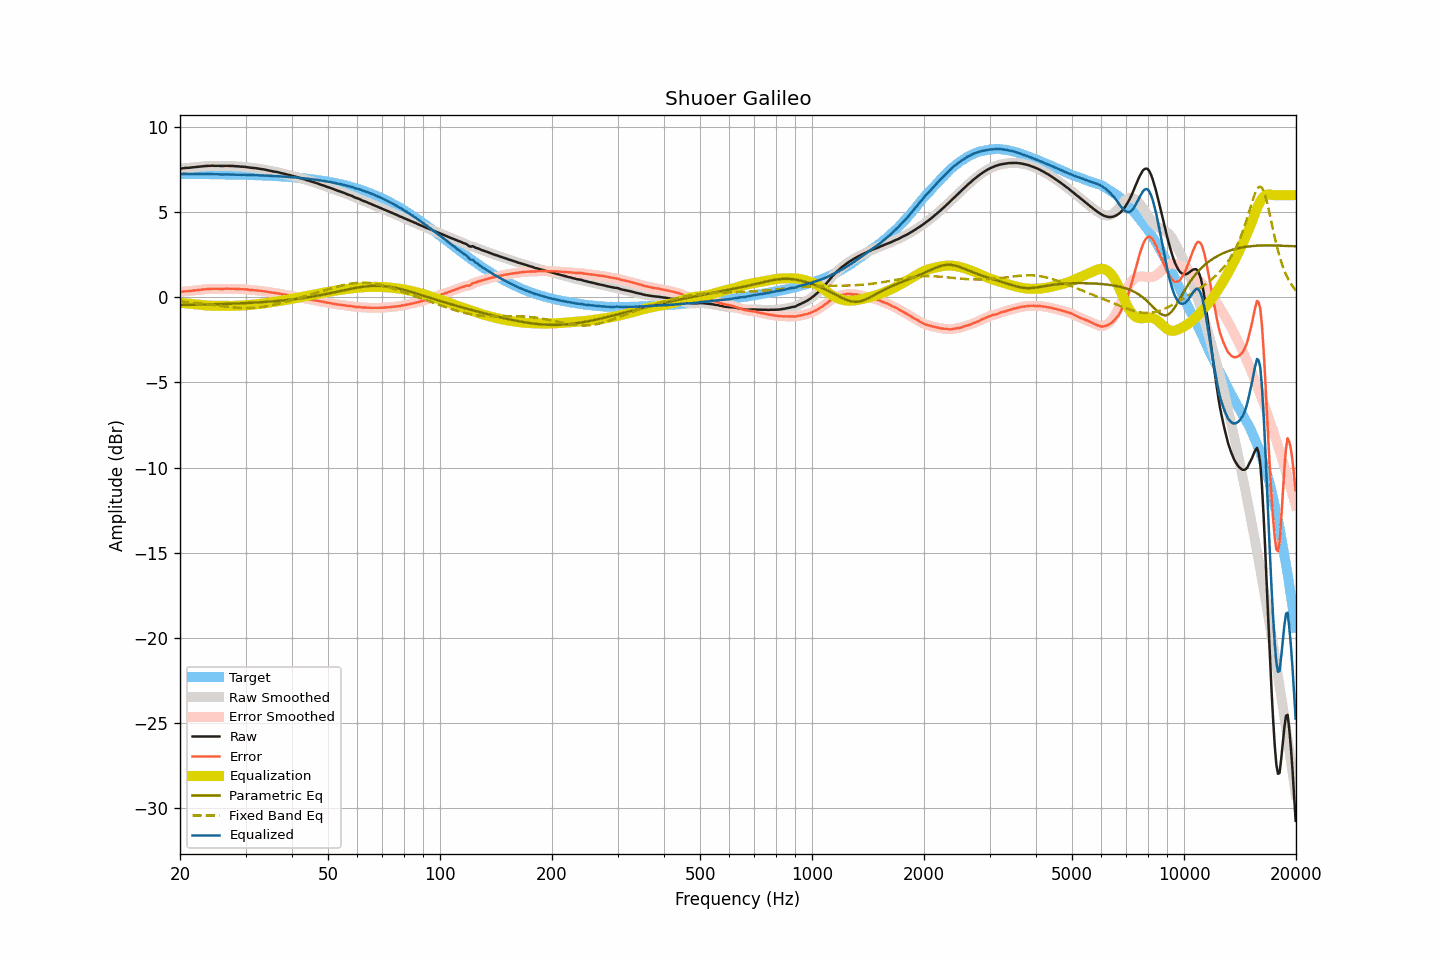

The file beside this chart, header and first rows:
frequency, raw, smoothed, error, error_smoothed, equalization, parametric_eq, fixed_band_eq, equalized_raw, equalized_smoothed, target
20.00, 7.56, 7.56, 0.31, 0.31, -0.31, -0.45, -0.24, 7.25, 7.24, 7.25
20.20, 7.57, 7.57, 0.32, 0.32, -0.32, -0.45, -0.25, 7.25, 7.25, 7.25
20.40, 7.59, 7.59, 0.34, 0.34, -0.33, -0.45, -0.26, 7.26, 7.25, 7.25
20.61, 7.60, 7.60, 0.35, 0.35, -0.34, -0.44, -0.27, 7.26, 7.25, 7.25
20.81, 7.61, 7.61, 0.36, 0.36, -0.35, -0.44, -0.27, 7.25, 7.25, 7.25
21.02, 7.61, 7.61, 0.36, 0.36, -0.36, -0.44, -0.28, 7.24, 7.25, 7.25
21.23, 7.62, 7.62, 0.37, 0.37, -0.37, -0.44, -0.29, 7.24, 7.24, 7.25
21.44, 7.63, 7.63, 0.38, 0.38, -0.39, -0.44, -0.30, 7.24, 7.24, 7.25
21.66, 7.64, 7.64, 0.39, 0.39, -0.39, -0.44, -0.31, 7.24, 7.24, 7.25
21.87, 7.65, 7.65, 0.40, 0.40, -0.40, -0.43, -0.32, 7.24, 7.24, 7.24
22.09, 7.66, 7.66, 0.42, 0.42, -0.42, -0.43, -0.33, 7.24, 7.24, 7.24
22.31, 7.67, 7.67, 0.43, 0.43, -0.43, -0.43, -0.34, 7.24, 7.24, 7.24
22.54, 7.68, 7.68, 0.44, 0.44, -0.44, -0.43, -0.35, 7.24, 7.24, 7.24
22.76, 7.69, 7.69, 0.45, 0.45, -0.45, -0.43, -0.36, 7.24, 7.24, 7.24
22.99, 7.70, 7.70, 0.46, 0.46, -0.46, -0.42, -0.37, 7.24, 7.24, 7.24
23.22, 7.71, 7.71, 0.47, 0.47, -0.47, -0.42, -0.39, 7.24, 7.24, 7.24
23.45, 7.72, 7.72, 0.48, 0.48, -0.48, -0.42, -0.40, 7.24, 7.24, 7.24
23.69, 7.72, 7.72, 0.48, 0.49, -0.49, -0.42, -0.41, 7.23, 7.24, 7.24
23.92, 7.73, 7.73, 0.49, 0.49, -0.49, -0.42, -0.42, 7.24, 7.24, 7.24
24.16, 7.73, 7.73, 0.49, 0.50, -0.50, -0.41, -0.43, 7.23, 7.24, 7.23
24.40, 7.74, 7.73, 0.51, 0.50, -0.50, -0.41, -0.44, 7.24, 7.24, 7.23
24.65, 7.73, 7.73, 0.50, 0.50, -0.50, -0.41, -0.46, 7.23, 7.23, 7.23
24.89, 7.73, 7.73, 0.50, 0.50, -0.50, -0.40, -0.47, 7.23, 7.23, 7.23
25.14, 7.73, 7.73, 0.50, 0.50, -0.50, -0.40, -0.48, 7.23, 7.23, 7.23
25.39, 7.73, 7.73, 0.50, 0.50, -0.50, -0.40, -0.49, 7.23, 7.23, 7.23
25.65, 7.72, 7.72, 0.49, 0.49, -0.50, -0.40, -0.51, 7.22, 7.22, 7.23
25.91, 7.72, 7.72, 0.49, 0.50, -0.50, -0.39, -0.52, 7.22, 7.22, 7.23
26.16, 7.72, 7.72, 0.50, 0.50, -0.50, -0.39, -0.53, 7.22, 7.22, 7.22
26.43, 7.73, 7.73, 0.51, 0.50, -0.50, -0.39, -0.54, 7.23, 7.22, 7.22
26.69, 7.73, 7.73, 0.51, 0.51, -0.50, -0.38, -0.55, 7.22, 7.22, 7.22
26.96, 7.73, 7.73, 0.51, 0.51, -0.51, -0.38, -0.57, 7.22, 7.22, 7.22
27.23, 7.72, 7.72, 0.50, 0.51, -0.51, -0.38, -0.58, 7.21, 7.22, 7.22
27.50, 7.72, 7.72, 0.50, 0.51, -0.50, -0.37, -0.59, 7.21, 7.22, 7.21
27.77, 7.72, 7.71, 0.51, 0.50, -0.50, -0.37, -0.59, 7.22, 7.21, 7.21
28.05, 7.71, 7.71, 0.50, 0.50, -0.50, -0.37, -0.60, 7.21, 7.21, 7.21
28.33, 7.70, 7.70, 0.49, 0.49, -0.50, -0.36, -0.61, 7.20, 7.21, 7.21
28.62, 7.70, 7.69, 0.49, 0.49, -0.49, -0.36, -0.62, 7.21, 7.20, 7.21
28.90, 7.69, 7.69, 0.48, 0.48, -0.49, -0.35, -0.62, 7.20, 7.20, 7.20
29.19, 7.68, 7.68, 0.48, 0.48, -0.48, -0.35, -0.63, 7.20, 7.20, 7.20
29.48, 7.68, 7.68, 0.48, 0.48, -0.48, -0.35, -0.63, 7.20, 7.20, 7.20
29.78, 7.67, 7.67, 0.47, 0.47, -0.47, -0.34, -0.63, 7.20, 7.20, 7.20
30.08, 7.66, 7.66, 0.46, 0.47, -0.46, -0.34, -0.63, 7.20, 7.20, 7.19
30.38, 7.65, 7.65, 0.46, 0.45, -0.45, -0.33, -0.63, 7.20, 7.19, 7.19
30.68, 7.63, 7.63, 0.44, 0.44, -0.45, -0.33, -0.63, 7.18, 7.19, 7.19
30.99, 7.62, 7.62, 0.43, 0.43, -0.44, -0.32, -0.63, 7.18, 7.18, 7.19
31.30, 7.61, 7.61, 0.43, 0.43, -0.43, -0.32, -0.62, 7.18, 7.18, 7.18
31.61, 7.60, 7.60, 0.42, 0.42, -0.42, -0.31, -0.62, 7.18, 7.18, 7.18
31.93, 7.59, 7.59, 0.41, 0.41, -0.41, -0.31, -0.61, 7.18, 7.18, 7.18
32.24, 7.58, 7.58, 0.41, 0.40, -0.40, -0.30, -0.60, 7.18, 7.18, 7.17
32.57, 7.56, 7.56, 0.39, 0.39, -0.39, -0.29, -0.59, 7.17, 7.17, 7.17
32.89, 7.55, 7.55, 0.38, 0.38, -0.38, -0.29, -0.58, 7.17, 7.17, 7.17
33.22, 7.53, 7.53, 0.37, 0.37, -0.37, -0.28, -0.57, 7.16, 7.16, 7.16
33.55, 7.52, 7.52, 0.36, 0.36, -0.36, -0.28, -0.55, 7.16, 7.16, 7.16
33.89, 7.50, 7.50, 0.35, 0.34, -0.34, -0.27, -0.54, 7.16, 7.16, 7.15
34.23, 7.48, 7.48, 0.33, 0.33, -0.33, -0.26, -0.52, 7.15, 7.15, 7.15
34.57, 7.46, 7.46, 0.31, 0.31, -0.31, -0.26, -0.50, 7.14, 7.15, 7.15
34.92, 7.44, 7.44, 0.30, 0.30, -0.30, -0.25, -0.48, 7.14, 7.14, 7.14
35.27, 7.42, 7.42, 0.28, 0.28, -0.29, -0.24, -0.46, 7.13, 7.13, 7.14
35.62, 7.40, 7.40, 0.27, 0.27, -0.27, -0.23, -0.44, 7.13, 7.13, 7.13
35.97, 7.38, 7.38, 0.25, 0.26, -0.26, -0.23, -0.42, 7.12, 7.12, 7.13
... 635 more rows
